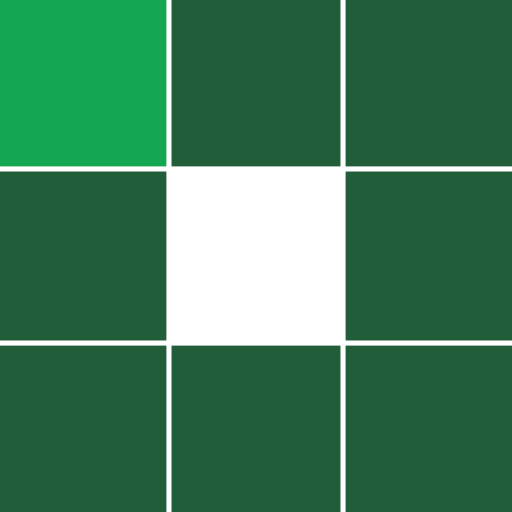
t = 0.00 s
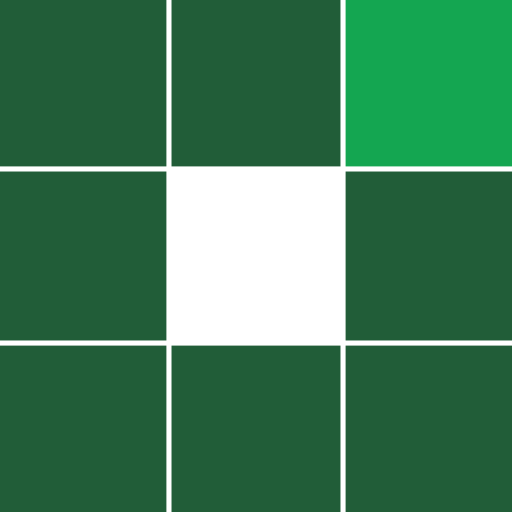
t = 0.28 s
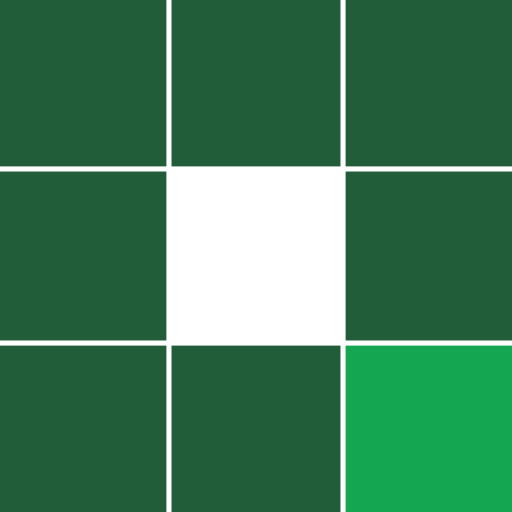
t = 0.56 s
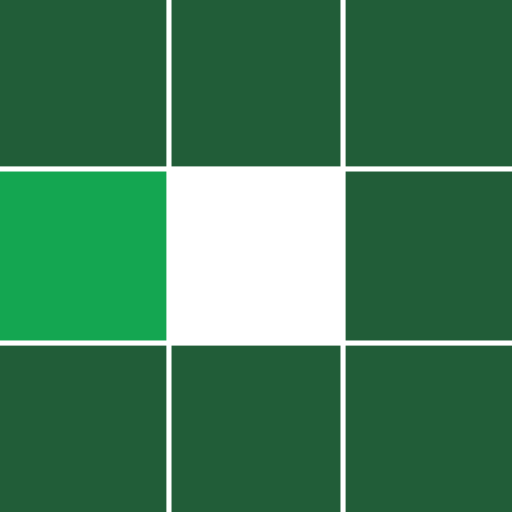
t = 0.84 s
t = 1.13 s: frame unchanged from t = 0.28 s, image omitted
t = 1.38 s: frame unchanged from t = 0.56 s, image omitted

The animated SVG that drew these frames (rendered in a browser with its animation timeline set to each time). Animation: 8 SMIL elements (animate=8); one cycle of 1.69 s, repeats indefinitely.

<svg class="lds-blocks" width="32px"  height="32px"  xmlns="http://www.w3.org/2000/svg" xmlns:xlink="http://www.w3.org/1999/xlink" viewBox="0 0 100 100" preserveAspectRatio="xMidYMid" style="background: rgba(0, 0, 0, 0) none repeat scroll 0% 0%;"><rect x="-0.5" y="-0.5" width="33" height="33" fill="#215d38">
  <animate attributeName="fill" values="#14a651;#215d38;#215d38" keyTimes="0;0.125;1" dur="0.9s" repeatCount="indefinite" begin="0s" calcMode="discrete"></animate>
</rect><rect x="33.5" y="-0.5" width="33" height="33" fill="#215d38">
  <animate attributeName="fill" values="#14a651;#215d38;#215d38" keyTimes="0;0.125;1" dur="0.9s" repeatCount="indefinite" begin="0.1125s" calcMode="discrete"></animate>
</rect><rect x="67.5" y="-0.5" width="33" height="33" fill="#215d38">
  <animate attributeName="fill" values="#14a651;#215d38;#215d38" keyTimes="0;0.125;1" dur="0.9s" repeatCount="indefinite" begin="0.225s" calcMode="discrete"></animate>
</rect><rect x="-0.5" y="33.5" width="33" height="33" fill="#215d38">
  <animate attributeName="fill" values="#14a651;#215d38;#215d38" keyTimes="0;0.125;1" dur="0.9s" repeatCount="indefinite" begin="0.7875s" calcMode="discrete"></animate>
</rect><rect x="67.5" y="33.5" width="33" height="33" fill="#215d38">
  <animate attributeName="fill" values="#14a651;#215d38;#215d38" keyTimes="0;0.125;1" dur="0.9s" repeatCount="indefinite" begin="0.3375s" calcMode="discrete"></animate>
</rect><rect x="-0.5" y="67.5" width="33" height="33" fill="#215d38">
  <animate attributeName="fill" values="#14a651;#215d38;#215d38" keyTimes="0;0.125;1" dur="0.9s" repeatCount="indefinite" begin="0.675s" calcMode="discrete"></animate>
</rect><rect x="33.5" y="67.5" width="33" height="33" fill="#215d38">
  <animate attributeName="fill" values="#14a651;#215d38;#215d38" keyTimes="0;0.125;1" dur="0.9s" repeatCount="indefinite" begin="0.5625s" calcMode="discrete"></animate>
</rect><rect x="67.5" y="67.5" width="33" height="33" fill="#215d38">
  <animate attributeName="fill" values="#14a651;#215d38;#215d38" keyTimes="0;0.125;1" dur="0.9s" repeatCount="indefinite" begin="0.45s" calcMode="discrete"></animate>
</rect></svg>